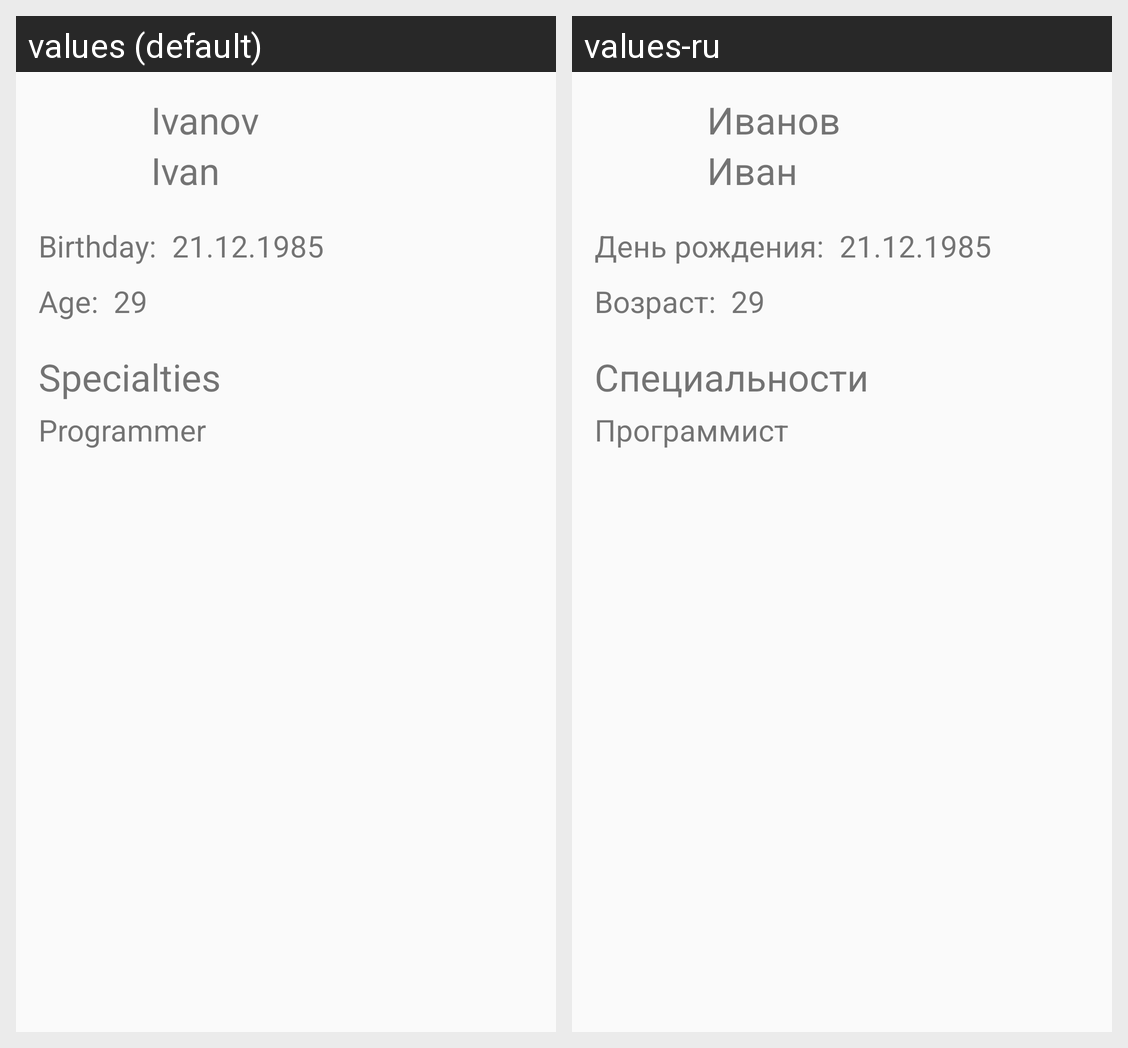

Strings drawn on this Android screen and how each of the app's shown locales translates them:
Android screen res/layout/activity_worker_detail.xml rendered under 2 locales, left to right: values (default), values-ru. Device: Nexus 5 (rendered at 1080×1920; each locale shown at half size, 540×960, under a caption strip naming it); theme AppTheme.
Strings drawn on this screen, with the default value and each locale's value (text and hints the layout hard-codes, and strings that could not be matched under every locale, appear in the picture but are not listed):

default_lastname
  values: Ivanov
  values-ru: Иванов

default_firstname
  values: Ivan
  values-ru: Иван

birthday_title
  values: Birthday:
  values-ru: День рождения:

default_birthday
  values: 21.12.1985
  values-ru: 21.12.1985  [not translated; the default value is used]

age_title
  values: Age:
  values-ru: Возраст:

default_age
  values: 29
  values-ru: 29  [not translated; the default value is used]

specialties_title
  values: Specialties
  values-ru: Специальности

default_specialty
  values: Programmer
  values-ru: Программист
